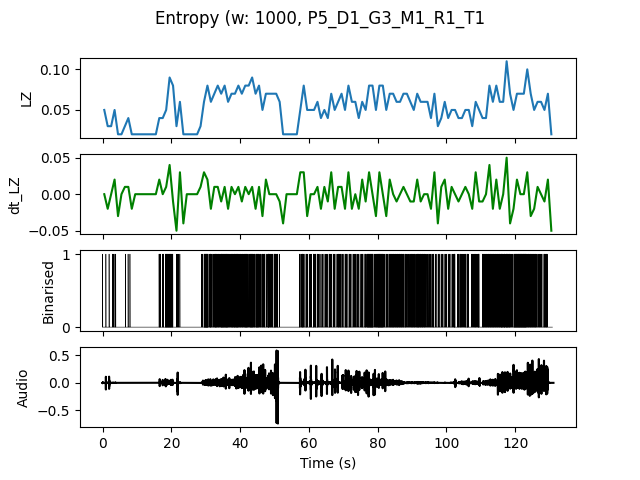

Values plotted in this chart, from the file beside it:
, t0, LZ, dt_LZ, IOI
0.0, 0.0, 0.04983, 0.0, 0.5
1.0, 1.0, 0.0299, -0.01993, 1.0
2.0, 2.0, 0.0299, 0.0, 1.0
3.0, 3.0, 0.04983, 0.01993, 0.3333
4.0, 4.0, 0.01993, -0.0299, 0.0
5.0, 5.0, 0.01993, 0.0, 0.0
6.0, 6.0, 0.0299, 0.009966, 1.0
7.0, 7.0, 0.03986, 0.009966, 0.5
8.0, 8.0, 0.01993, -0.01993, 0.0
9.0, 9.0, 0.01993, 0.0, 0.0
10.0, 10.0, 0.01993, 0.0, 0.0
11.0, 11.0, 0.01993, 0.0, 0.0
12.0, 12.0, 0.01993, 0.0, 0.0
13.0, 13.0, 0.01993, 0.0, 0.0
14.0, 14.0, 0.01993, 0.0, 0.0
15.0, 15.0, 0.01993, 0.0, 0.0
16.0, 16.0, 0.03986, 0.01993, 0.25
17.0, 17.0, 0.03986, 0.0, 0.3333
18.0, 18.0, 0.04983, 0.009966, 0.1667
19.0, 19.0, 0.08969, 0.03986, 0.125
20.0, 20.0, 0.07973, -0.009966, 0.25
21.0, 21.0, 0.0299, -0.04983, 0.5
22.0, 22.0, 0.05979, 0.0299, 0.5
23.0, 23.0, 0.01993, -0.03986, 0.0
24.0, 24.0, 0.01993, 0.0, 0.0
25.0, 25.0, 0.01993, 0.0, 0.0
26.0, 26.0, 0.01993, 0.0, 0.0
27.0, 27.0, 0.01993, 0.0, 0.0
28.0, 28.0, 0.0299, 0.009966, 1.0
29.0, 29.0, 0.05979, 0.0299, 0.2
30.0, 30.0, 0.07973, 0.01993, 0.1111
31.0, 31.0, 0.05979, -0.01993, 0.2
32.0, 32.0, 0.06976, 0.009966, 0.2
33.0, 33.0, 0.07973, 0.009966, 0.1667
34.0, 34.0, 0.06976, -0.009966, 0.1667
35.0, 35.0, 0.07973, 0.009966, 0.125
36.0, 36.0, 0.05979, -0.01993, 0.1667
37.0, 37.0, 0.06976, 0.009966, 0.1667
38.0, 38.0, 0.06976, 0.0, 0.1667
39.0, 39.0, 0.07973, 0.009966, 0.1429
40.0, 40.0, 0.06976, -0.009966, 0.2
41.0, 41.0, 0.07973, 0.009966, 0.1667
42.0, 42.0, 0.07973, 0.0, 0.2
43.0, 43.0, 0.08969, 0.009966, 0.1429
44.0, 44.0, 0.06976, -0.01993, 0.1667
45.0, 45.0, 0.07973, 0.009966, 0.1667
46.0, 46.0, 0.04983, -0.0299, 0.25
47.0, 47.0, 0.06976, 0.01993, 0.3333
48.0, 48.0, 0.06976, 0.0, 0.1429
49.0, 49.0, 0.06976, 0.0, 0.25
50.0, 50.0, 0.06976, 0.0, 0.1667
51.0, 51.0, 0.05979, -0.009966, 0.5
52.0, 52.0, 0.01993, -0.03986, 0.0
53.0, 53.0, 0.01993, 0.0, 0.0
54.0, 54.0, 0.01993, 0.0, 0.0
55.0, 55.0, 0.01993, 0.0, 0.0
56.0, 56.0, 0.01993, 0.0, 0.0
57.0, 57.0, 0.04983, 0.0299, 0.3333
58.0, 58.0, 0.07973, 0.0299, 0.1667
59.0, 59.0, 0.04983, -0.0299, 0.3333
... 71 more rows
